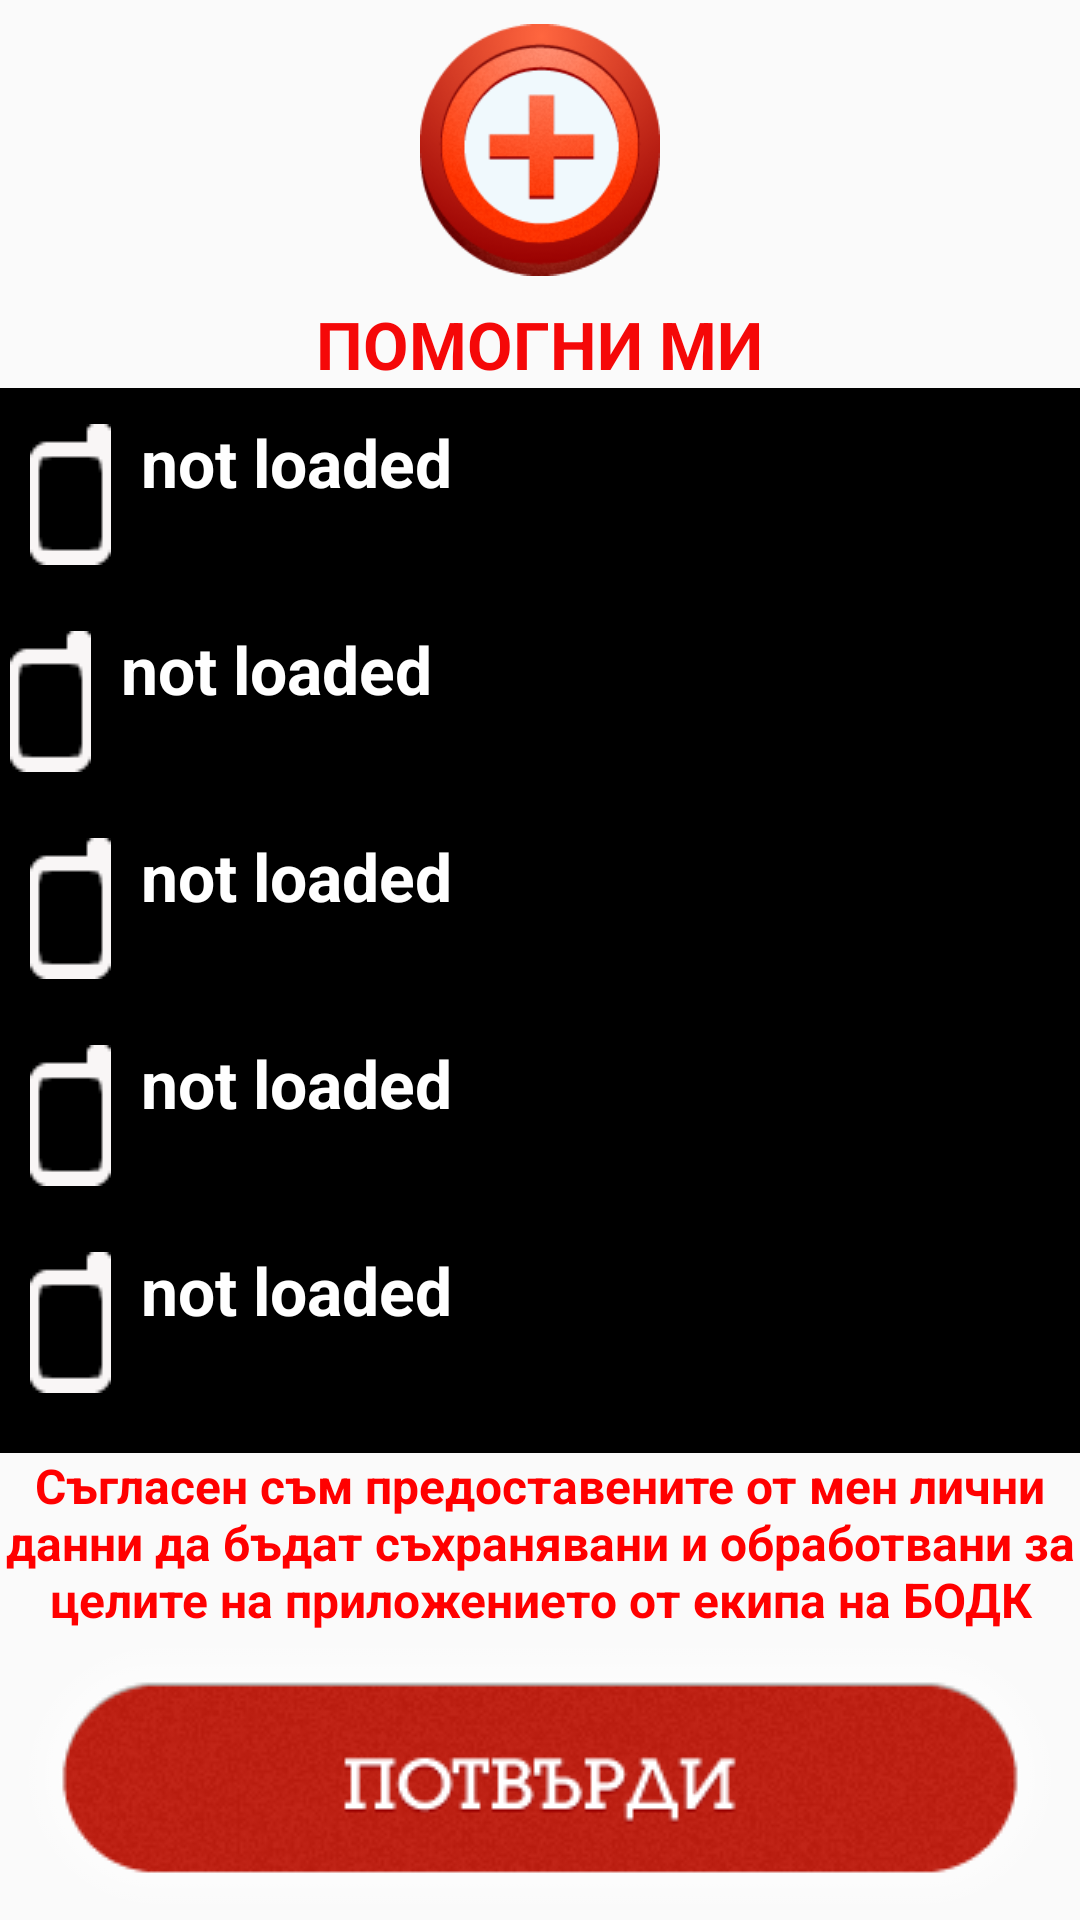

The Android layout XML behind this screen, and the referenced resources:
<!-- AndroidManifest.xml: application theme AppTheme -->
<!-- res/layout/activity_reg_pomognimi_acticity.xml -->
<?xml version="1.0" encoding="utf-8"?>
<RelativeLayout xmlns:android="http://schemas.android.com/apk/res/android"
    xmlns:tools="http://schemas.android.com/tools"
    android:orientation="vertical"
    android:layout_width="match_parent"
    android:layout_height="match_parent"
    android:background="@drawable/background"
    tools:context=".RegHelpMeActivity">
    >
    <ImageView
        android:src="@drawable/logopomognimi"
        android:layout_width="80dp"
        android:layout_height="100dp"
        android:layout_alignParentTop="true"
        android:layout_centerHorizontal="true"
        android:layout_gravity="center"
        android:id="@+id/imageView5" />

    <TextView
        android:layout_width="wrap_content"
        android:layout_height="wrap_content"
        android:id="@+id/HelpMeText"
        android:layout_below="@+id/imageView5"
        android:layout_centerHorizontal="true"
        android:text="ПОМОГНИ МИ"
        android:textSize="22dp"
        android:layout_gravity="center"
        android:textStyle="bold"
        android:textColor="#f50808"
        android:textColorHighlight="#c15c5c"
        android:textIsSelectable="false"
        android:textAppearance="@style/AppTheme" />
    <ScrollView
                android:layout_below="@+id/HelpMeText"
                android:layout_width="match_parent"
                android:layout_height="match_parent"
        android:layout_above="@+id/Results">

    <LinearLayout
        android:layout_width="match_parent"
        android:layout_height="wrap_content"
        android:orientation="vertical">
        <include
            layout="@layout/list_group_heading"
            android:layout_width="wrap_content"
            android:layout_height="wrap_content"
            android:layout_alignParentTop="true"
            android:id="@+id/header1_contacts"
            />
        <RelativeLayout
            android:id="@+id/group1child"
            android:visibility="gone"

            android:layout_width="wrap_content"
            android:layout_height="wrap_content">

            <include
                android:layout_width="wrap_content"
                android:layout_height="wrap_content"
                android:layout_alignParentTop="true"
                layout="@layout/list_child_row"
                android:id="@+id/child1_names"
                />
            <include
                android:layout_width="wrap_content"
                android:layout_height="wrap_content"
                android:layout_below="@+id/child1_names"
                layout="@layout/list_child_date_line"
                android:id="@+id/child1_date"
                />
           <include
               android:id="@+id/child1_email"
               android:layout_width="wrap_content"
               android:layout_height="wrap_content"
               android:layout_below="@+id/child1_date"
               layout="@layout/list_child_row"
               />
           <include
                android:layout_width="wrap_content"
                android:layout_height="wrap_content"
                android:layout_below="@+id/child1_email"
                layout="@layout/list_child_row"
                android:id="@+id/child1_number"
                />

       </RelativeLayout>
        <include
            android:id="@+id/header2_bloodtype"
            android:layout_height="wrap_content"
            android:layout_width="wrap_content"
            android:layout_marginLeft="-7dp"
            layout="@layout/list_group_heading"
            />

        <RelativeLayout
            android:layout_width="wrap_content"
            android:layout_height="wrap_content"
            android:visibility="gone"
            android:id="@+id/group2child">


        <include
            android:layout_alignParentTop="true"
            android:id="@+id/child2_bloodtype"
            android:layout_height="wrap_content"
            android:layout_width="wrap_content"
            layout="@layout/list_blood_radio_group"
            />
        </RelativeLayout>
        <include
            android:id="@+id/header3_town"
            android:layout_height="wrap_content"
            android:layout_width="wrap_content"
            layout="@layout/list_group_heading"
            />
        <LinearLayout
            android:id="@+id/group3child"
            android:layout_width="wrap_content"
            android:layout_height="match_parent"
            android:visibility="gone">
            <ListView
                android:id="@+id/list_town"
                android:layout_width="wrap_content"
                android:layout_height="match_parent"
                >
            </ListView>
        </LinearLayout>

        <include
            android:id="@+id/header4_hospital"
            android:layout_height="wrap_content"
            android:layout_width="wrap_content"
            layout="@layout/list_group_heading"
            />
        <LinearLayout
            android:id="@+id/group4child"
            android:layout_width="wrap_content"
            android:layout_height="match_parent"
            android:visibility="gone">
            <ListView
                android:id="@+id/list_hospital"
                android:layout_width="wrap_content"
                android:layout_height="match_parent"
                >
            </ListView>
        </LinearLayout>
        <include
            android:id="@+id/header5_department"
            android:layout_height="wrap_content"
            android:layout_width="wrap_content"
            layout="@layout/list_group_heading"
            />
        <RelativeLayout
            android:id="@+id/group5child"
            android:layout_height="wrap_content"
            android:visibility="gone"
            android:layout_width="wrap_content">
            <include
                android:layout_width="wrap_content"
                android:layout_height="wrap_content"
                android:layout_alignParentTop="true"
                layout="@layout/list_child_row"
                android:id="@+id/child5_depart"
                />

        </RelativeLayout>
        <include
            android:id="@+id/header6_description"
            android:layout_height="wrap_content"
            android:layout_width="wrap_content"
            layout="@layout/list_group_heading"
            />
        <RelativeLayout
            android:id="@+id/group6child"
            android:layout_height="wrap_content"
            android:layout_width="wrap_content"
            android:visibility="gone">
            <include
                android:id="@+id/child6_descr"
                android:layout_width="wrap_content"
                android:layout_height="wrap_content"
                layout="@layout/list_child_row"
                android:layout_alignParentTop="true"
                android:layout_alignParentLeft="true"
                android:layout_alignParentStart="true"
                android:layout_alignParentRight="true"
                android:layout_alignParentEnd="true"
                />

            <include
                android:id="@+id/child6_amount"
                android:layout_width="wrap_content"
                android:layout_height="wrap_content"
                android:layout_below="@+id/child6_descr"
                layout="@layout/list_child_row"

                />
        </RelativeLayout>
    </LinearLayout>
    </ScrollView>

    <ImageButton
        android:layout_width="wrap_content"
        android:layout_height="wrap_content"
        android:id="@+id/register_button"
        android:src="@drawable/potvardibtn"
        android:background="#00000000"
        android:onClick="sendPostRequestConsumers"
        android:layout_alignParentBottom="true"
        android:layout_centerHorizontal="true" />
    <TextView
        android:layout_width="wrap_content"
        android:layout_height="wrap_content"
        android:id="@+id/Results"
        android:textAlignment="center"
        android:textSize="16dp"
        android:textStyle="bold"
        android:text="@string/Rights"
        android:textColor="#ff0000"
        android:layout_above="@+id/register_button"
        android:layout_alignParentRight="true"
        android:layout_alignParentEnd="true" />

</RelativeLayout>
<!-- res/layout/list_group_heading.xml (included above) -->
<?xml version="1.0" encoding="utf-8"?>
<RelativeLayout xmlns:android="http://schemas.android.com/apk/res/android"
                android:layout_width="fill_parent"
                android:layout_height="55dip"
                android:background="#000"
                android:orientation="vertical" >

    <ImageView
        android:id="@+id/head_icon"
        android:tint="#f9f6f6"
        android:foregroundTint="#f9f6f6"
        android:layout_width="wrap_content"
        android:layout_height="wrap_content"
        android:paddingRight="10dp"
        android:paddingLeft="10dp"
        android:paddingTop="12dp"
        android:paddingBottom="10dp"
        android:src="@drawable/kontaktiicn"
        />

    <TextView
        android:id="@+id/view_head"
        android:text="not loaded"
        android:layout_toRightOf="@id/head_icon"
        android:layout_width="wrap_content"
        android:background="#000"
        android:gravity="left"
        android:paddingTop="10dp"
        android:textColor="#FFFFFF"
        android:layout_height="wrap_content"
        android:textAppearance="?android:attr/textAppearanceLarge"
        android:textStyle="bold"/>
    <TextView
        android:id="@+id/head_extra_text_view"
        android:layout_width="wrap_content"
        android:textStyle="bold"
        android:background="#000"
        android:paddingTop="10dp"
        android:textColor="#fff"
        android:textSize="24dp"
        android:layout_height="wrap_content"
        android:text=""
        android:textAppearance="?android:attr/textAppearanceLarge"
        android:layout_centerVertical="true"
        android:layout_alignParentRight="true"
        android:layout_alignParentEnd="true" />

</RelativeLayout>
<!-- res/layout/list_child_row.xml (included above) -->
<?xml version="1.0" encoding="utf-8"?>
<RelativeLayout xmlns:android="http://schemas.android.com/apk/res/android"
              android:orientation="vertical"
              android:layout_width="match_parent"
              android:layout_height="match_parent">

    <TextView
        android:id="@+id/listview_sequence"
        android:layout_width="1dp"
        android:layout_height="1dp"
     android:layout_alignParentLeft="true"
     android:visibility="invisible"
     android:layout_alignParentTop="true"
     android:paddingLeft="1sp"
     android:paddingRight="21dp"

     android:textAppearance="?android:attr/textAppearanceMedium" />

    <TextView
        android:id="@+id/listview_childItem"
        android:layout_width="wrap_content"
        android:textColor="#000"
        android:text ="nothing"
        android:paddingTop="19dp"
        android:paddingLeft="35dp"
        android:layout_height="wrap_content"

        android:layout_toRightOf="@id/listview_sequence"
        android:textAppearance="?android:attr/textAppearanceMedium" />

    <EditText
        android:id="@+id/edit_text"
        android:layout_width="wrap_content"
        android:layout_height="wrap_content"
        android:textSize="29dp"
        android:allowUndo="true"
        android:textColor="#000"
        android:enabled="true"
        android:inputType="text"
        android:layout_alignParentRight = "true"
        android:layout_toRightOf="@id/listview_childItem"/>


</RelativeLayout>
<!-- res/layout/list_child_date_line.xml (included above) -->
<?xml version="1.0" encoding="utf-8"?>
<RelativeLayout xmlns:android="http://schemas.android.com/apk/res/android"
                android:layout_width="match_parent"
                android:layout_height="match_parent">
    <TextView
        android:id="@+id/l1"
        android:layout_width="wrap_content"
        android:text="Дата на Раждане:"
        android:textStyle="bold"
        android:paddingLeft="30dp"

        android:layout_alignParentLeft="true"
        android:layout_alignParentStart="true"
        android:textAlignment="center"
        android:gravity="center"
        android:paddingTop="14dp"
        android:textSize="21sp"
        android:layout_height="wrap_content"
        android:textAppearance="?android:attr/textAppearanceMedium" />

    <Button
        android:id="@+id/date_picker"
        android:layout_alignParentRight="true"
        android:layout_width="wrap_content"
        android:layout_height="wrap_content"
        android:text="Изберете"
        android:paddingLeft="23dp"
        android:paddingRight="23dp"
        android:layout_marginRight="7dp"
        android:onClick="showDatePickerDialog"

        android:textColor="#FFFFFF"
        android:textSize="18sp"

        android:background="@drawable/date_button_shape"
        android:shadowColor="#050001"
        android:shadowDx="1"
        android:shadowDy="1"
        android:shadowRadius="2"/>

</RelativeLayout>
<!-- res/layout/list_blood_radio_group.xml (included above) -->
<?xml version="1.0" encoding="utf-8"?>
<RelativeLayout xmlns:android="http://schemas.android.com/apk/res/android"
                android:layout_width="match_parent"
                android:layout_height="match_parent">

    <HorizontalScrollView
        android:layout_width="wrap_content"
        android:layout_height="wrap_content"
        android:id="@+id/horizontalScrollView"
        android:layout_below="@+id/CityTxt"
        android:layout_alignLeft="@+id/CityTxt"
        android:layout_alignStart="@+id/CityTxt"
        android:layout_alignRight="@+id/CityTxt"
        android:layout_alignEnd="@+id/CityTxt"
        android:scrollbars="none">

        <RadioGroup xmlns:android="http://schemas.android.com/apk/res/android"
                    android:layout_width="fill_parent"
                    android:layout_height="wrap_content"
                    android:orientation="horizontal"
                    android:id="@+id/radioGroup"
                    android:layout_alignBottom="@+id/showOutput"
                    android:layout_alignRight="@+id/register_button"
                    android:layout_alignEnd="@+id/register_button"
                    android:layout_alignParentLeft="true"
                    android:layout_alignParentStart="true">

            <RadioButton android:id="@+id/a_negative"
                         android:layout_width="wrap_content"
                         android:layout_height="wrap_content"
                         android:text="A-"
                         android:onClick="onRadioButtonClicked"
                         android:layout_alignParentLeft="true"
                         android:layout_alignParentStart="true"
                         android:checked = "true"/>

            <RadioButton android:id="@+id/a_positive"
                         android:layout_width="wrap_content"
                         android:layout_height="wrap_content"
                         android:text="A+"
                         android:onClick="onRadioButtonClicked"
                         android:layout_toRightOf="@+id/a_negative"
                         android:layout_toEndOf="@+id/a_negative" />

            <RadioButton android:id="@+id/b_negative"
                         android:layout_width="wrap_content"
                         android:layout_height="wrap_content"
                         android:text="B-"
                         android:onClick="onRadioButtonClicked"
                         android:layout_toRightOf="@+id/a_positive"
                         android:layout_toEndOf="@+id/a_positive" />

            <RadioButton android:id="@+id/b_positive"
                         android:layout_width="wrap_content"
                         android:layout_height="wrap_content"
                         android:text="B+"
                         android:onClick="onRadioButtonClicked"
                         android:layout_toRightOf="@+id/b_negative"
                         android:layout_toEndOf="@+id/b_negative" />

            <RadioButton android:id="@+id/o_negative"
                         android:layout_width="wrap_content"
                         android:layout_height="wrap_content"
                         android:text="O-"
                         android:onClick="onRadioButtonClicked"
                         android:layout_toRightOf="@+id/b_positive"
                         android:layout_toEndOf="@+id/b_positive" />

            <RadioButton android:id="@+id/o_positive"
                         android:layout_width="wrap_content"
                         android:layout_height="wrap_content"
                         android:text="O+"
                         android:onClick="onRadioButtonClicked"
                         android:layout_toRightOf="@+id/o_negative"
                         android:layout_toEndOf="@+id/o_negative" />

            <RadioButton android:id="@+id/ab_negative"
                         android:layout_width="wrap_content"
                         android:layout_height="wrap_content"
                         android:text="AB-"
                         android:onClick="onRadioButtonClicked"
                         android:layout_alignParentRight="true"
                         android:layout_alignParentEnd="true" />

            <RadioButton android:id="@+id/ab_positive"
                         android:layout_width="wrap_content"
                         android:layout_height="wrap_content"
                         android:text="AB+"
                         android:onClick="onRadioButtonClicked"
                         android:layout_alignParentRight="true"
                         android:layout_alignParentEnd="true" />

        </RadioGroup>
    </HorizontalScrollView>
</RelativeLayout>
<!-- resources referenced by this layout -->
<resources>
  <!-- drawable date_button_shape (drawable) -->
  <?xml version="1.0" encoding="utf-8"?>
      <shape xmlns:android="http://schemas.android.com/apk/res/android" android:shape="rectangle" >
          <corners
              android:radius="14dp"
              />
          <solid
              android:color="#000"
              />
          <padding
              android:left="0dp"
              android:top="0dp"
              android:right="0dp"
              android:bottom="0dp"
              />
          <stroke
              android:width="3dp"
              android:color="#7F8771"
              />
      </shape>
  <!-- drawable kontaktiicn: png bitmap (drawable, 602 bytes) -->
  <!-- drawable logopomognimi: png bitmap (drawable, 24619 bytes) -->
  <!-- drawable potvardibtn: png bitmap (drawable, 25504 bytes) -->
  <string name="Rights">Съгласен съм предоставените от мен лични данни да бъдат съхранявани и обработвани за целите на приложението от екипа на БОДК</string>
  <style name="AppTheme" parent="Theme.AppCompat.Light.NoActionBar">
          
          <item name="colorPrimary">@color/colorPrimary</item>
          <item name="colorPrimaryDark">@color/colorPrimaryDark</item>
          <item name="colorAccent">@color/colorAccent</item>
      </style>
  <!-- not gathered from this repository: default colours our renderer supplied (Android Studio template values) -->
  <color name="colorPrimary">#FF6200EE</color>
  <color name="colorPrimaryDark">#FF3700B3</color>
  <color name="colorAccent">#FF03DAC5</color>
</resources>
